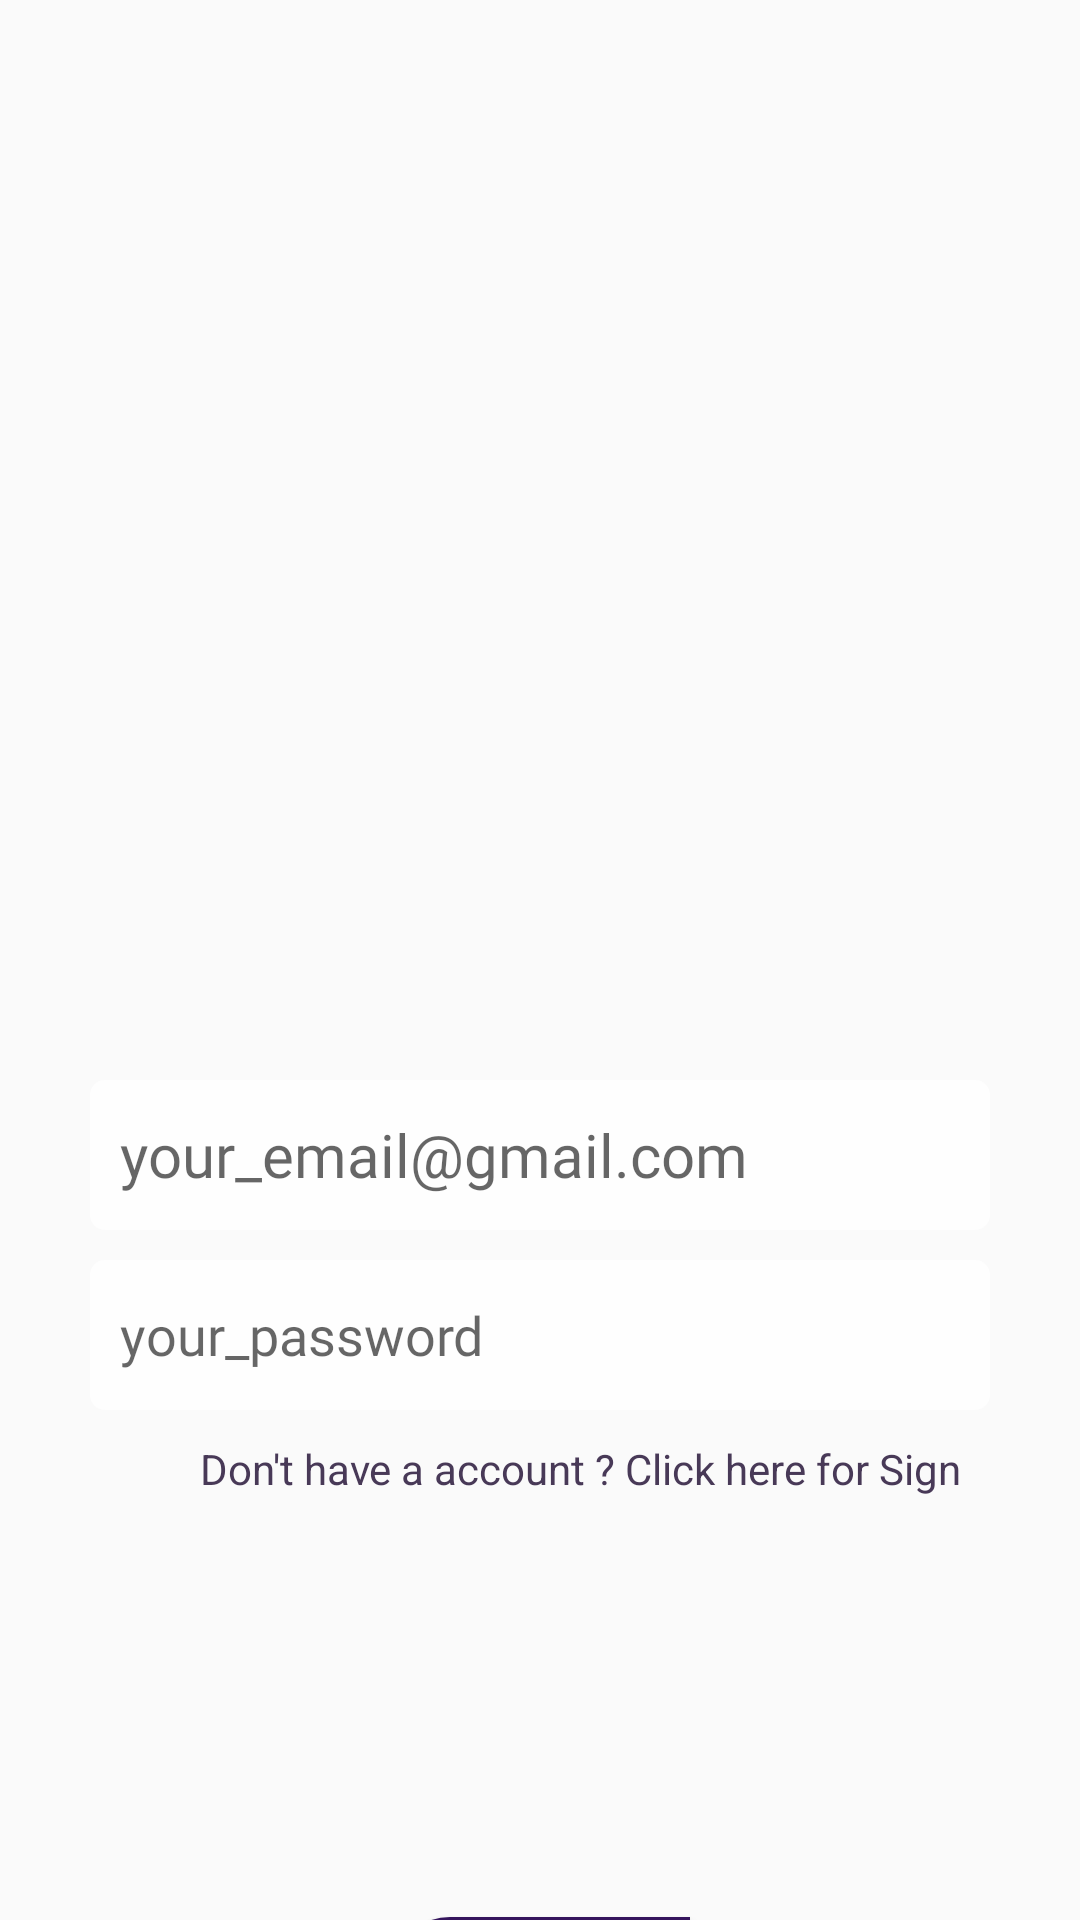

Android layout source for this screen:
<!-- AndroidManifest.xml: application theme Purple.Theme -->
<!-- res/layout/activity_login.xml -->
<?xml version="1.0" encoding="utf-8"?>
<androidx.constraintlayout.widget.ConstraintLayout xmlns:android="http://schemas.android.com/apk/res/android"
    xmlns:app="http://schemas.android.com/apk/res-auto"
    xmlns:tools="http://schemas.android.com/tools"
    android:layout_width="match_parent"
    android:layout_height="match_parent"
    tools:context=".Activities.LoginActivity"
    android:background="@drawable/wallpaper_purple"
    android:orientation="vertical"
    android:layout_gravity="center"
    >

    <LinearLayout
        android:id="@+id/linearLayout2"
        android:layout_width="wrap_content"
        android:layout_height="wrap_content"
        android:orientation="vertical"
        app:layout_constraintBottom_toBottomOf="parent"
        app:layout_constraintEnd_toEndOf="parent"
        app:layout_constraintStart_toStartOf="parent"
        app:layout_constraintTop_toTopOf="parent">


        <ImageView
            android:id="@+id/imageView5"
            android:layout_width="100dp"
            android:layout_height="100dp"
            android:layout_gravity="center"
            android:layout_marginTop="150dp"

            android:layout_marginBottom="100dp"
            app:srcCompat="@drawable/whatsapp1" />


        <EditText
            android:id="@+id/UserEmail"
            android:layout_width="300dp"
            android:layout_height="50dp"
            android:layout_gravity="center"
            android:layout_marginTop="10dp"


            android:background="@drawable/white_background"
            android:fontFamily="@font/varela_font"
            android:hint="your_email@gmail.com"
            android:textSize="20dp"



            android:inputType="textEmailAddress"

            android:padding="10dp" />

        <EditText
            android:id="@+id/UserPassword"
            android:layout_width="300dp"
            android:layout_height="50dp"
            android:layout_gravity="center"
            android:layout_marginTop="10dp"

            android:background="@drawable/white_background"
            android:fontFamily="@font/varela_font"
            android:hint="your_password"

            android:inputType="textPassword"

            android:padding="10dp" />

        <TextView
            android:id="@+id/doNotHaveAcc"
            android:layout_width="match_parent"
            android:layout_height="wrap_content"
            android:gravity="end"
            android:padding="10dp"
            android:text="Don't have a account ? Click here for Sign Up ?"
            android:textColor="#483957"


            />

        <Button
            android:id="@+id/LoginIn"
            android:layout_width="100dp"
            android:layout_height="40dp"
            android:layout_gravity="center"

            android:layout_marginTop="130dp"
            android:background="@drawable/sender_message_background"
            android:fontFamily="@font/varela_font"
            android:text="Log in"
            android:textColor="#fff" />

        <Button
            android:id="@+id/GoogleSignUp"
            android:layout_width="wrap_content"
            android:layout_height="40dp"
            android:layout_gravity="center"
            android:layout_marginTop="10dp"
            android:background="@drawable/white_background"
            android:drawableLeft="@drawable/google_icon"
            android:fontFamily="@font/varela_font"
            android:padding="5dp"

            android:text="  Google"
            android:textColor="#000" />


    </LinearLayout>


    <ProgressBar
        android:id="@+id/progressBar"
        style="?android:attr/progressBarStyle"
        android:layout_width="match_parent"
        android:layout_height="wrap_content"
        app:layout_constraintBottom_toBottomOf="parent"
        app:layout_constraintTop_toTopOf="parent" />






</androidx.constraintlayout.widget.ConstraintLayout>
<!-- resources referenced by this layout -->
<resources>
  <!-- drawable google_icon: vector/xml drawable (drawable, 3580 chars, omitted) -->
  <!-- drawable sender_message_background (drawable) -->
  <?xml version="1.0" encoding="utf-8"?>
  <selector xmlns:android="http://schemas.android.com/apk/res/android">
  <item>
      <shape android:shape="rectangle">
  
          <solid android:color="#35155D" />
          <corners android:topLeftRadius="30sp"
                  android:bottomLeftRadius="30sp"
                  android:bottomRightRadius="30sp" />
  
      </shape>
  </item>
  </selector>
  <!-- drawable white_background (drawable) -->
  <?xml version="1.0" encoding="utf-8"?>
  <selector xmlns:android="http://schemas.android.com/apk/res/android">
      <item>
          <shape android:shape="rectangle">
  
              <solid android:color="#CCFFFFFF" />
              <corners
                  android:topLeftRadius="5sp"
                  android:topRightRadius="5sp"
                  android:bottomLeftRadius="5sp"
                  android:bottomRightRadius="5sp"
  
                  />
  
          </shape>
      </item>
  </selector>
  <style name="Purple.Theme" parent="Base.Theme.Javaappversion13">
  
          <item name="backgroundColor">@color/purple_background</item>
          <item name="tabBackground">@color/purple_tab_background</item>
  
      </style>
  <style name="Base.Theme.Javaappversion13" parent="Theme.AppCompat.Light.NoActionBar">
          
          
      </style>
  <color name="purple_background">#21023C</color>
  <color name="purple_tab_background">#360263</color>
</resources>
